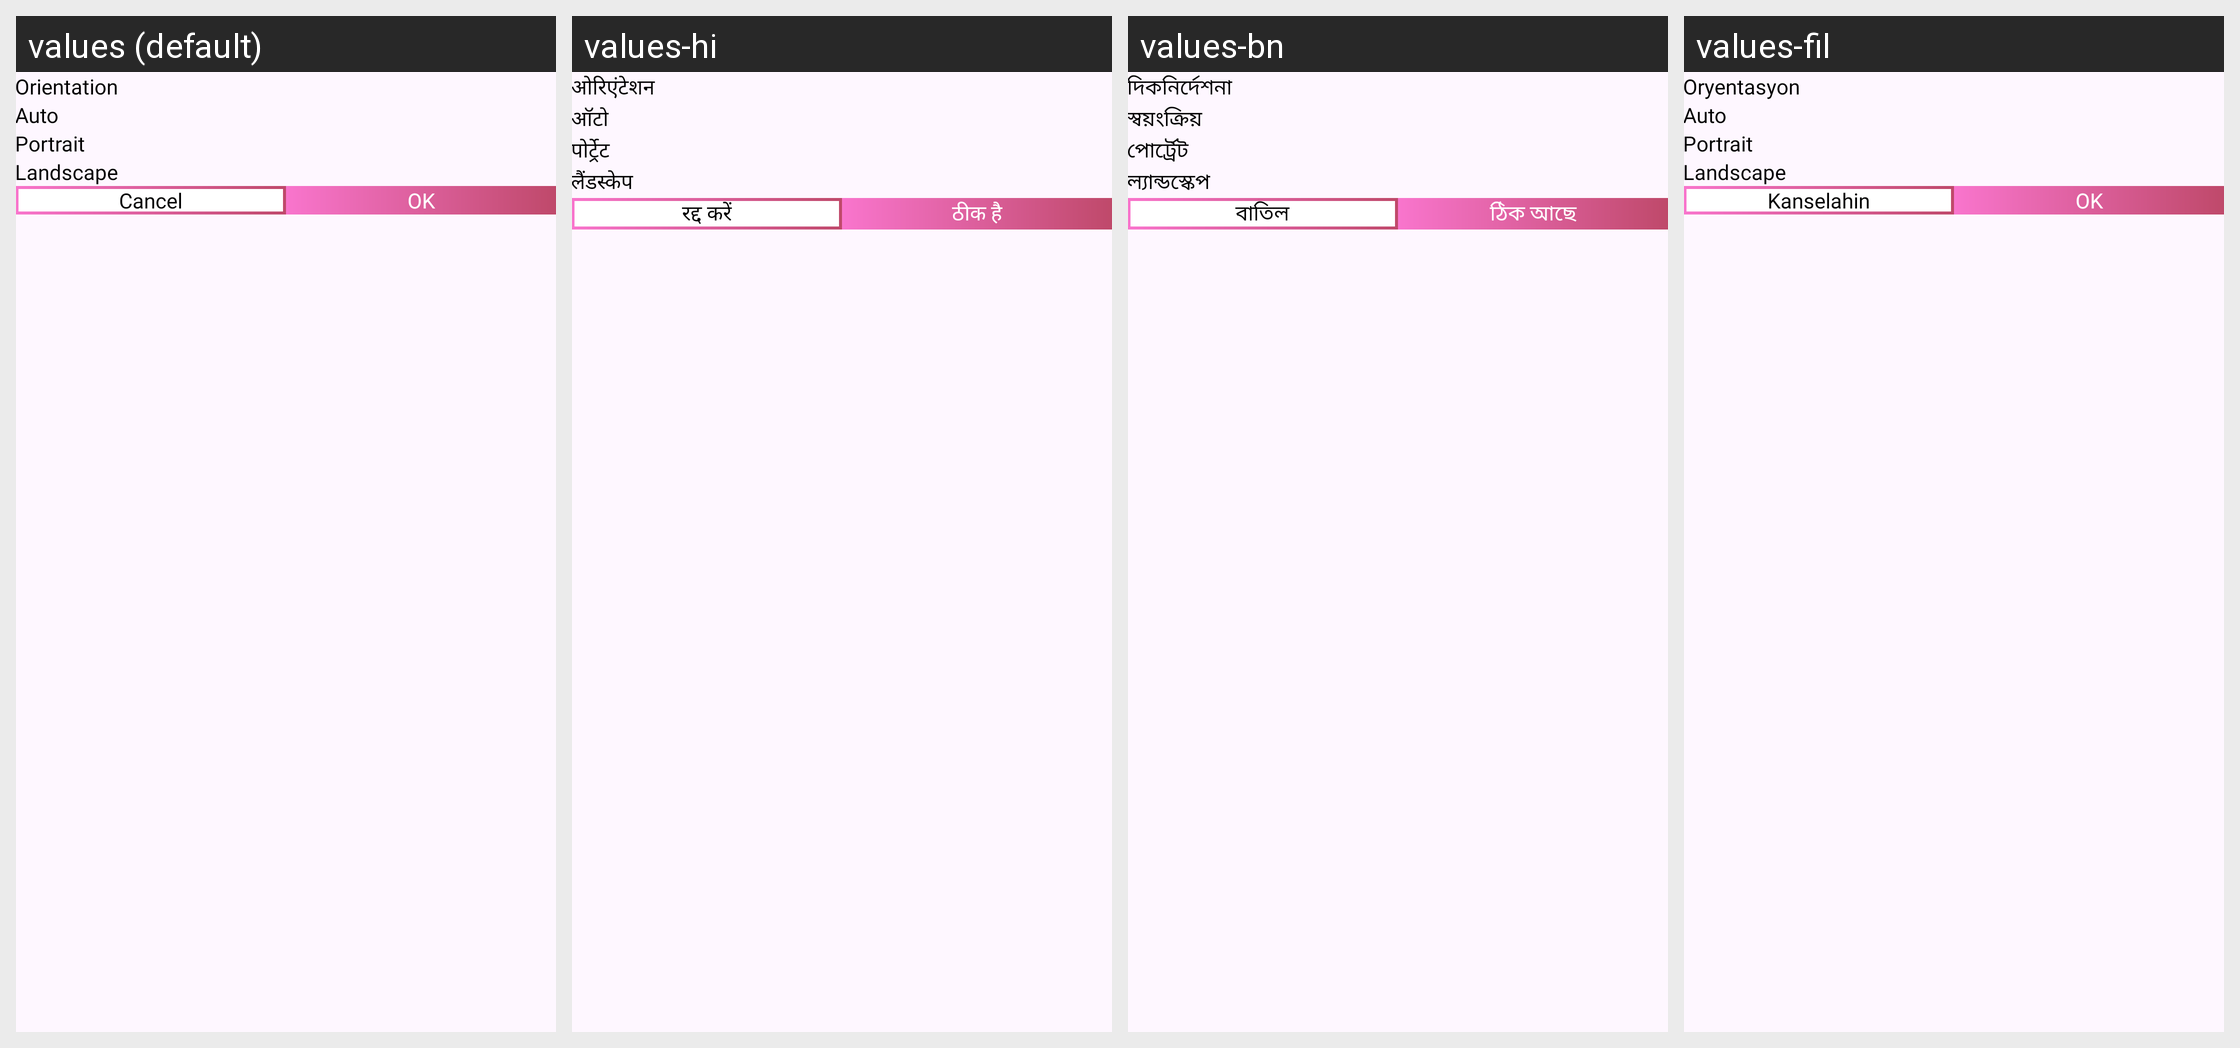

The same Android screen rendered under several of its app's locales, left to right. List the strings drawn on it with the default value and each locale's translation.
Android screen res/layout/dialog_pdf_orientation.xml rendered under 4 locales, left to right: values (default), values-hi, values-bn, values-fil. Device: Nexus 5 (rendered at 1080×1920; each locale shown at half size, 540×960, under a caption strip naming it); theme Theme.PDFConverter.
Other locales in the repository, not shown: values-de, values-es, values-fr, values-in, values-it, values-ja, values-ko, values-ms, values-nl, values-pl, values-pt, values-ru, values-th, values-tr, values-vi, values-zh.
Strings drawn on this screen, with the default value and each locale's value (text and hints the layout hard-codes, and strings that could not be matched under every locale, appear in the picture but are not listed):

orientation
  values: Orientation
  values-hi: ओरिएंटेशन
  values-bn: দিকনির্দেশনা
  values-fil: Oryentasyon

auto
  values: Auto
  values-hi: ऑटो
  values-bn: স্বয়ংক্রিয়
  values-fil: Auto

portrait
  values: Portrait
  values-hi: पोर्ट्रेट
  values-bn: পোর্ট্রেট
  values-fil: Portrait

landscape
  values: Landscape
  values-hi: लैंडस्केप
  values-bn: ল্যান্ডস্কেপ
  values-fil: Landscape

str_cancel
  values: Cancel
  values-hi: रद्द करें
  values-bn: বাতিল
  values-fil: Kanselahin

ok
  values: OK
  values-hi: ठीक है
  values-bn: ঠিক আছে
  values-fil: OK
